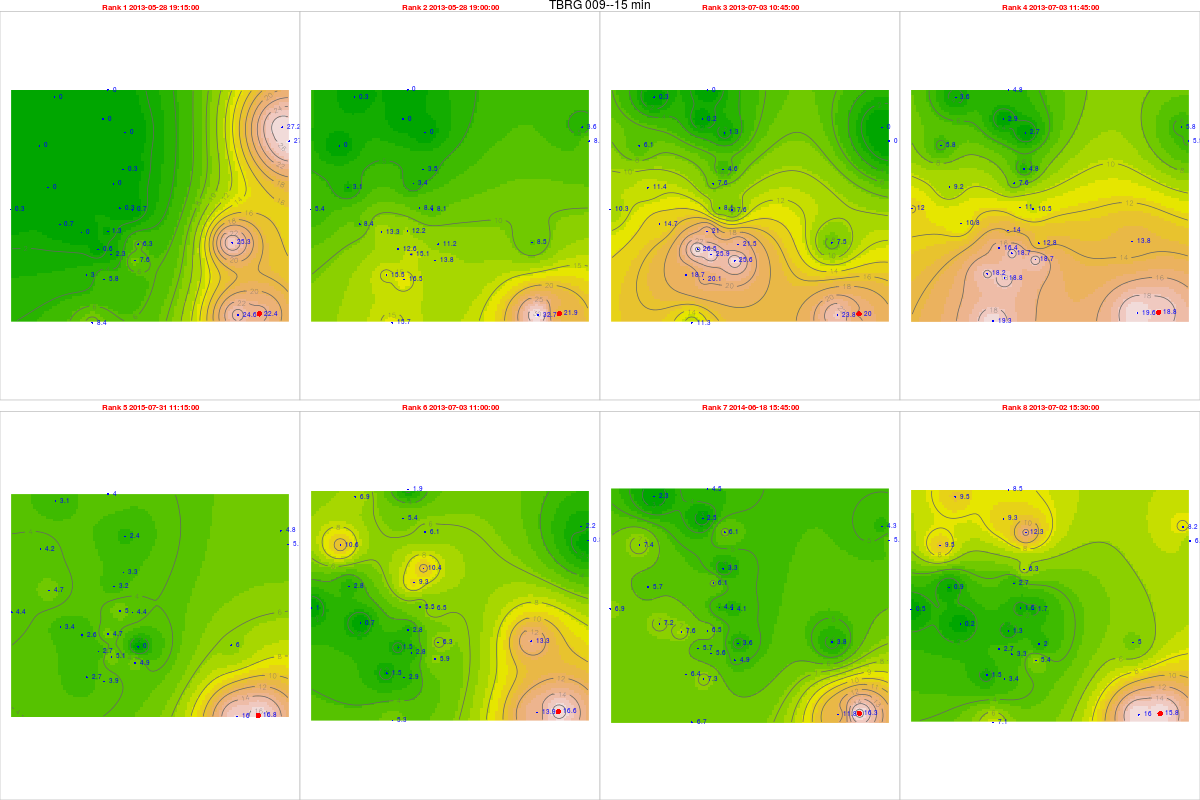

The data file committed next to this chart (first rows):
, tips, mm, dt.tm, Unit_ID, Rank, cat, Unit_ID, Installati, Lat, Long, elevation, slope, aspect, x, y, z, coords.x1, coords.x2
26609, 0.92, 22.41, 2013-05-28 19:15:00, TBRG 009, 1, 9, TBRG 009, 24/08/2012, 14.42, 74.75, 523, 35.8, 189.5, 472694, 1593947, 0, 472694, 1593947
26608, 0.9, 21.92, 2013-05-28 19:00:00, TBRG 009, 2, 9, TBRG 009, 24/08/2012, 14.42, 74.75, 523, 35.8, 189.5, 472694, 1593947, 0, 472694, 1593947
30031, 0.82, 19.98, 2013-07-03 10:45:00, TBRG 009, 3, 9, TBRG 009, 24/08/2012, 14.42, 74.75, 523, 35.8, 189.5, 472694, 1593947, 0, 472694, 1593947
30035, 0.77, 18.76, 2013-07-03 11:45:00, TBRG 009, 4, 9, TBRG 009, 24/08/2012, 14.42, 74.75, 523, 35.8, 189.5, 472694, 1593947, 0, 472694, 1593947
101768, 0.69, 16.81, 2015-07-31 11:15:00, TBRG 009, 5, 9, TBRG 009, 24/08/2012, 14.42, 74.75, 523, 35.8, 189.5, 472694, 1593947, 0, 472694, 1593947
30032, 0.68, 16.56, 2013-07-03 11:00:00, TBRG 009, 6, 9, TBRG 009, 24/08/2012, 14.42, 74.75, 523, 35.8, 189.5, 472694, 1593947, 0, 472694, 1593947
63649, 0.67, 16.32, 2014-06-18 15:45:00, TBRG 009, 7, 9, TBRG 009, 24/08/2012, 14.42, 74.75, 523, 35.8, 189.5, 472694, 1593947, 0, 472694, 1593947
29954, 0.65, 15.83, 2013-07-02 15:30:00, TBRG 009, 8, 9, TBRG 009, 24/08/2012, 14.42, 74.75, 523, 35.8, 189.5, 472694, 1593947, 0, 472694, 1593947
27293, 0.05, 1.294, 2013-05-28 19:15:00, TBRG 001, 1, 1, TBRG 001, 17/08/2012, 14.45, 74.69, 518, 10.05, 154.8, 466743, 1597181, 0, 466743, 1597181
27292, 0.47, 12.16, 2013-05-28 19:00:00, TBRG 001, 2, 1, TBRG 001, 17/08/2012, 14.45, 74.69, 518, 10.05, 154.8, 466743, 1597181, 0, 466743, 1597181
30715, 0.81, 20.95, 2013-07-03 10:45:00, TBRG 001, 3, 1, TBRG 001, 17/08/2012, 14.45, 74.69, 518, 10.05, 154.8, 466743, 1597181, 0, 466743, 1597181
30719, 0.54, 13.97, 2013-07-03 11:45:00, TBRG 001, 4, 1, TBRG 001, 17/08/2012, 14.45, 74.69, 518, 10.05, 154.8, 466743, 1597181, 0, 466743, 1597181
103483, 0.18, 4.657, 2015-07-31 11:15:00, TBRG 001, 5, 1, TBRG 001, 17/08/2012, 14.45, 74.69, 518, 10.05, 154.8, 466743, 1597181, 0, 466743, 1597181
30716, 0.11, 2.846, 2013-07-03 11:00:00, TBRG 001, 6, 1, TBRG 001, 17/08/2012, 14.45, 74.69, 518, 10.05, 154.8, 466743, 1597181, 0, 466743, 1597181
64333, 0.25, 6.468, 2014-06-18 15:45:00, TBRG 001, 7, 1, TBRG 001, 17/08/2012, 14.45, 74.69, 518, 10.05, 154.8, 466743, 1597181, 0, 466743, 1597181
30638, 0.05, 1.294, 2013-07-02 15:30:00, TBRG 001, 8, 1, TBRG 001, 17/08/2012, 14.45, 74.69, 518, 10.05, 154.8, 466743, 1597181, 0, 466743, 1597181
26344, 0.01, 0.2535, 2013-05-28 19:15:00, TBRG 002, 1, 2, TBRG 002, 18/08/2012, 14.47, 74.7, 550, 4.299, 220.5, 467356, 1599612, 0, 467356, 1599612
26343, 0.14, 3.549, 2013-05-28 19:00:00, TBRG 002, 2, 2, TBRG 002, 18/08/2012, 14.47, 74.7, 550, 4.299, 220.5, 467356, 1599612, 0, 467356, 1599612
29766, 0.18, 4.563, 2013-07-03 10:45:00, TBRG 002, 3, 2, TBRG 002, 18/08/2012, 14.47, 74.7, 550, 4.299, 220.5, 467356, 1599612, 0, 467356, 1599612
29770, 0.19, 4.816, 2013-07-03 11:45:00, TBRG 002, 4, 2, TBRG 002, 18/08/2012, 14.47, 74.7, 550, 4.299, 220.5, 467356, 1599612, 0, 467356, 1599612
96178, 0.13, 3.296, 2015-07-31 11:15:00, TBRG 002, 5, 2, TBRG 002, 18/08/2012, 14.47, 74.7, 550, 4.299, 220.5, 467356, 1599612, 0, 467356, 1599612
29767, 0.41, 10.39, 2013-07-03 11:00:00, TBRG 002, 6, 2, TBRG 002, 18/08/2012, 14.47, 74.7, 550, 4.299, 220.5, 467356, 1599612, 0, 467356, 1599612
60978, 0.13, 3.296, 2014-06-18 15:45:00, TBRG 002, 7, 2, TBRG 002, 18/08/2012, 14.47, 74.7, 550, 4.299, 220.5, 467356, 1599612, 0, 467356, 1599612
29689, 0.25, 6.338, 2013-07-02 15:30:00, TBRG 002, 8, 2, TBRG 002, 18/08/2012, 14.47, 74.7, 550, 4.299, 220.5, 467356, 1599612, 0, 467356, 1599612
27195, 1.02, 27.52, 2013-05-28 19:15:00, TBRG 003, 1, 3, TBRG 003, 18/08/2012, 14.48, 74.76, 513, 1.431, 188.8, 473867, 1600721, 0, 473867, 1600721
27194, 0.3, 8.094, 2013-05-28 19:00:00, TBRG 003, 2, 3, TBRG 003, 18/08/2012, 14.48, 74.76, 513, 1.431, 188.8, 473867, 1600721, 0, 473867, 1600721
30617, 0, 0, 2013-07-03 10:45:00, TBRG 003, 3, 3, TBRG 003, 18/08/2012, 14.48, 74.76, 513, 1.431, 188.8, 473867, 1600721, 0, 473867, 1600721
30621, 0.22, 5.936, 2013-07-03 11:45:00, TBRG 003, 4, 3, TBRG 003, 18/08/2012, 14.48, 74.76, 513, 1.431, 188.8, 473867, 1600721, 0, 473867, 1600721
103384, 0.19, 5.126, 2015-07-31 11:15:00, TBRG 003, 5, 3, TBRG 003, 18/08/2012, 14.48, 74.76, 513, 1.431, 188.8, 473867, 1600721, 0, 473867, 1600721
30618, 0.03, 0.8094, 2013-07-03 11:00:00, TBRG 003, 6, 3, TBRG 003, 18/08/2012, 14.48, 74.76, 513, 1.431, 188.8, 473867, 1600721, 0, 473867, 1600721
64234, 0.2, 5.396, 2014-06-18 15:45:00, TBRG 003, 7, 3, TBRG 003, 18/08/2012, 14.48, 74.76, 513, 1.431, 188.8, 473867, 1600721, 0, 473867, 1600721
30540, 0.24, 6.475, 2013-07-02 15:30:00, TBRG 003, 8, 3, TBRG 003, 18/08/2012, 14.48, 74.76, 513, 1.431, 188.8, 473867, 1600721, 0, 473867, 1600721
26828, 0.22, 5.753, 2013-05-28 19:15:00, TBRG 004, 1, 4, TBRG 004, 18/08/2012, 14.43, 74.69, 540, 2.167, 137.1, 466593, 1595293, 0, 466593, 1595293
26827, 0.63, 16.47, 2013-05-28 19:00:00, TBRG 004, 2, 4, TBRG 004, 18/08/2012, 14.43, 74.69, 540, 2.167, 137.1, 466593, 1595293, 0, 466593, 1595293
30250, 0.77, 20.14, 2013-07-03 10:45:00, TBRG 004, 3, 4, TBRG 004, 18/08/2012, 14.43, 74.69, 540, 2.167, 137.1, 466593, 1595293, 0, 466593, 1595293
30254, 0.72, 18.83, 2013-07-03 11:45:00, TBRG 004, 4, 4, TBRG 004, 18/08/2012, 14.43, 74.69, 540, 2.167, 137.1, 466593, 1595293, 0, 466593, 1595293
102990, 0.15, 3.922, 2015-07-31 11:15:00, TBRG 004, 5, 4, TBRG 004, 18/08/2012, 14.43, 74.69, 540, 2.167, 137.1, 466593, 1595293, 0, 466593, 1595293
30251, 0.11, 2.877, 2013-07-03 11:00:00, TBRG 004, 6, 4, TBRG 004, 18/08/2012, 14.43, 74.69, 540, 2.167, 137.1, 466593, 1595293, 0, 466593, 1595293
63840, 0.28, 7.322, 2014-06-18 15:45:00, TBRG 004, 7, 4, TBRG 004, 18/08/2012, 14.43, 74.69, 540, 2.167, 137.1, 466593, 1595293, 0, 466593, 1595293
30173, 0.13, 3.4, 2013-07-02 15:30:00, TBRG 004, 8, 4, TBRG 004, 18/08/2012, 14.43, 74.69, 540, 2.167, 137.1, 466593, 1595293, 0, 466593, 1595293
27086, 0.03, 0.6537, 2013-05-28 19:15:00, TBRG 005, 1, 5, TBRG 005, 19/08/2012, 14.45, 74.7, 531, 8.231, 15.75, 467713, 1598027, 0, 467713, 1598027
27085, 0.37, 8.062, 2013-05-28 19:00:00, TBRG 005, 2, 5, TBRG 005, 19/08/2012, 14.45, 74.7, 531, 8.231, 15.75, 467713, 1598027, 0, 467713, 1598027
30508, 0.35, 7.627, 2013-07-03 10:45:00, TBRG 005, 3, 5, TBRG 005, 19/08/2012, 14.45, 74.7, 531, 8.231, 15.75, 467713, 1598027, 0, 467713, 1598027
30512, 0.48, 10.46, 2013-07-03 11:45:00, TBRG 005, 4, 5, TBRG 005, 19/08/2012, 14.45, 74.7, 531, 8.231, 15.75, 467713, 1598027, 0, 467713, 1598027
103275, 0.2, 4.358, 2015-07-31 11:15:00, TBRG 005, 5, 5, TBRG 005, 19/08/2012, 14.45, 74.7, 531, 8.231, 15.75, 467713, 1598027, 0, 467713, 1598027
30509, 0.3, 6.537, 2013-07-03 11:00:00, TBRG 005, 6, 5, TBRG 005, 19/08/2012, 14.45, 74.7, 531, 8.231, 15.75, 467713, 1598027, 0, 467713, 1598027
64126, 0.19, 4.14, 2014-06-18 15:45:00, TBRG 005, 7, 5, TBRG 005, 19/08/2012, 14.45, 74.7, 531, 8.231, 15.75, 467713, 1598027, 0, 467713, 1598027
30431, 0.08, 1.743, 2013-07-02 15:30:00, TBRG 005, 8, 5, TBRG 005, 19/08/2012, 14.45, 74.7, 531, 8.231, 15.75, 467713, 1598027, 0, 467713, 1598027
27003, 0, 0, 2013-05-28 19:15:00, TBRG 006, 1, 6, TBRG 006, 20/08/2012, 14.45, 74.68, 545, 15.82, 111.2, 465721, 1597140, 0, 465721, 1597140
27002, 0.51, 13.34, 2013-05-28 19:00:00, TBRG 006, 2, 6, TBRG 006, 20/08/2012, 14.45, 74.68, 545, 15.82, 111.2, 465721, 1597140, 0, 465721, 1597140
30425, NA, NA, 2013-07-03 10:45:00, TBRG 006, 3, 6, TBRG 006, 20/08/2012, 14.45, 74.68, 545, 15.82, 111.2, 465721, 1597140, 0, 465721, 1597140
30429, NA, NA, 2013-07-03 11:45:00, TBRG 006, 4, 6, TBRG 006, 20/08/2012, 14.45, 74.68, 545, 15.82, 111.2, 465721, 1597140, 0, 465721, 1597140
103179, 0.1, 2.615, 2015-07-31 11:15:00, TBRG 006, 5, 6, TBRG 006, 20/08/2012, 14.45, 74.68, 545, 15.82, 111.2, 465721, 1597140, 0, 465721, 1597140
30426, NA, NA, 2013-07-03 11:00:00, TBRG 006, 6, 6, TBRG 006, 20/08/2012, 14.45, 74.68, 545, 15.82, 111.2, 465721, 1597140, 0, 465721, 1597140
64029, 0.29, 7.583, 2014-06-18 15:45:00, TBRG 006, 7, 6, TBRG 006, 20/08/2012, 14.45, 74.68, 545, 15.82, 111.2, 465721, 1597140, 0, 465721, 1597140
30348, NA, NA, 2013-07-02 15:30:00, TBRG 006, 8, 6, TBRG 006, 20/08/2012, 14.45, 74.68, 545, 15.82, 111.2, 465721, 1597140, 0, 465721, 1597140
27082, 0, 0, 2013-05-28 19:15:00, TBRG 007, 1, 7, TBRG 007, 19/08/2012, 14.48, 74.67, 600, 37.92, 169.8, 464073, 1600539, 0, 464073, 1600539
27081, 0, 0, 2013-05-28 19:00:00, TBRG 007, 2, 7, TBRG 007, 19/08/2012, 14.48, 74.67, 600, 37.92, 169.8, 464073, 1600539, 0, 464073, 1600539
30504, 0.23, 6.079, 2013-07-03 10:45:00, TBRG 007, 3, 7, TBRG 007, 19/08/2012, 14.48, 74.67, 600, 37.92, 169.8, 464073, 1600539, 0, 464073, 1600539
305081, 0.22, 5.815, 2013-07-03 11:45:00, TBRG 007, 4, 7, TBRG 007, 19/08/2012, 14.48, 74.67, 600, 37.92, 169.8, 464073, 1600539, 0, 464073, 1600539
... 164 more rows
